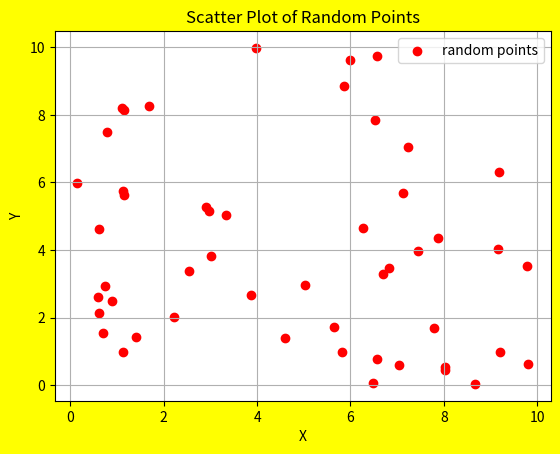

Generate this figure with matplotlib:
# X Values: Generate 50 random values between 0 and 10.
# Y Values: Generate 50 random values between 0 and 10.
# Steps:
# Use numpy.random.rand() to create random x and y values.
# Create a scatter plot using Matplotlib.
# Add the following:
# Title: “Scatter Plot of Random Points”
# X and Y axis labels.
# A grid for better readability.

import numpy as np
import matplotlib.pyplot as plt

x = np.random.rand(50)*10
y= np.random.rand(50)*10

plt.scatter(x,y, color='red', label="random points")
plt.legend()
plt.gcf().set_facecolor('yellow')

plt.title("Scatter Plot of Random Points")
plt.xlabel("X")
plt.ylabel("Y")

plt.grid(True)
plt.show()